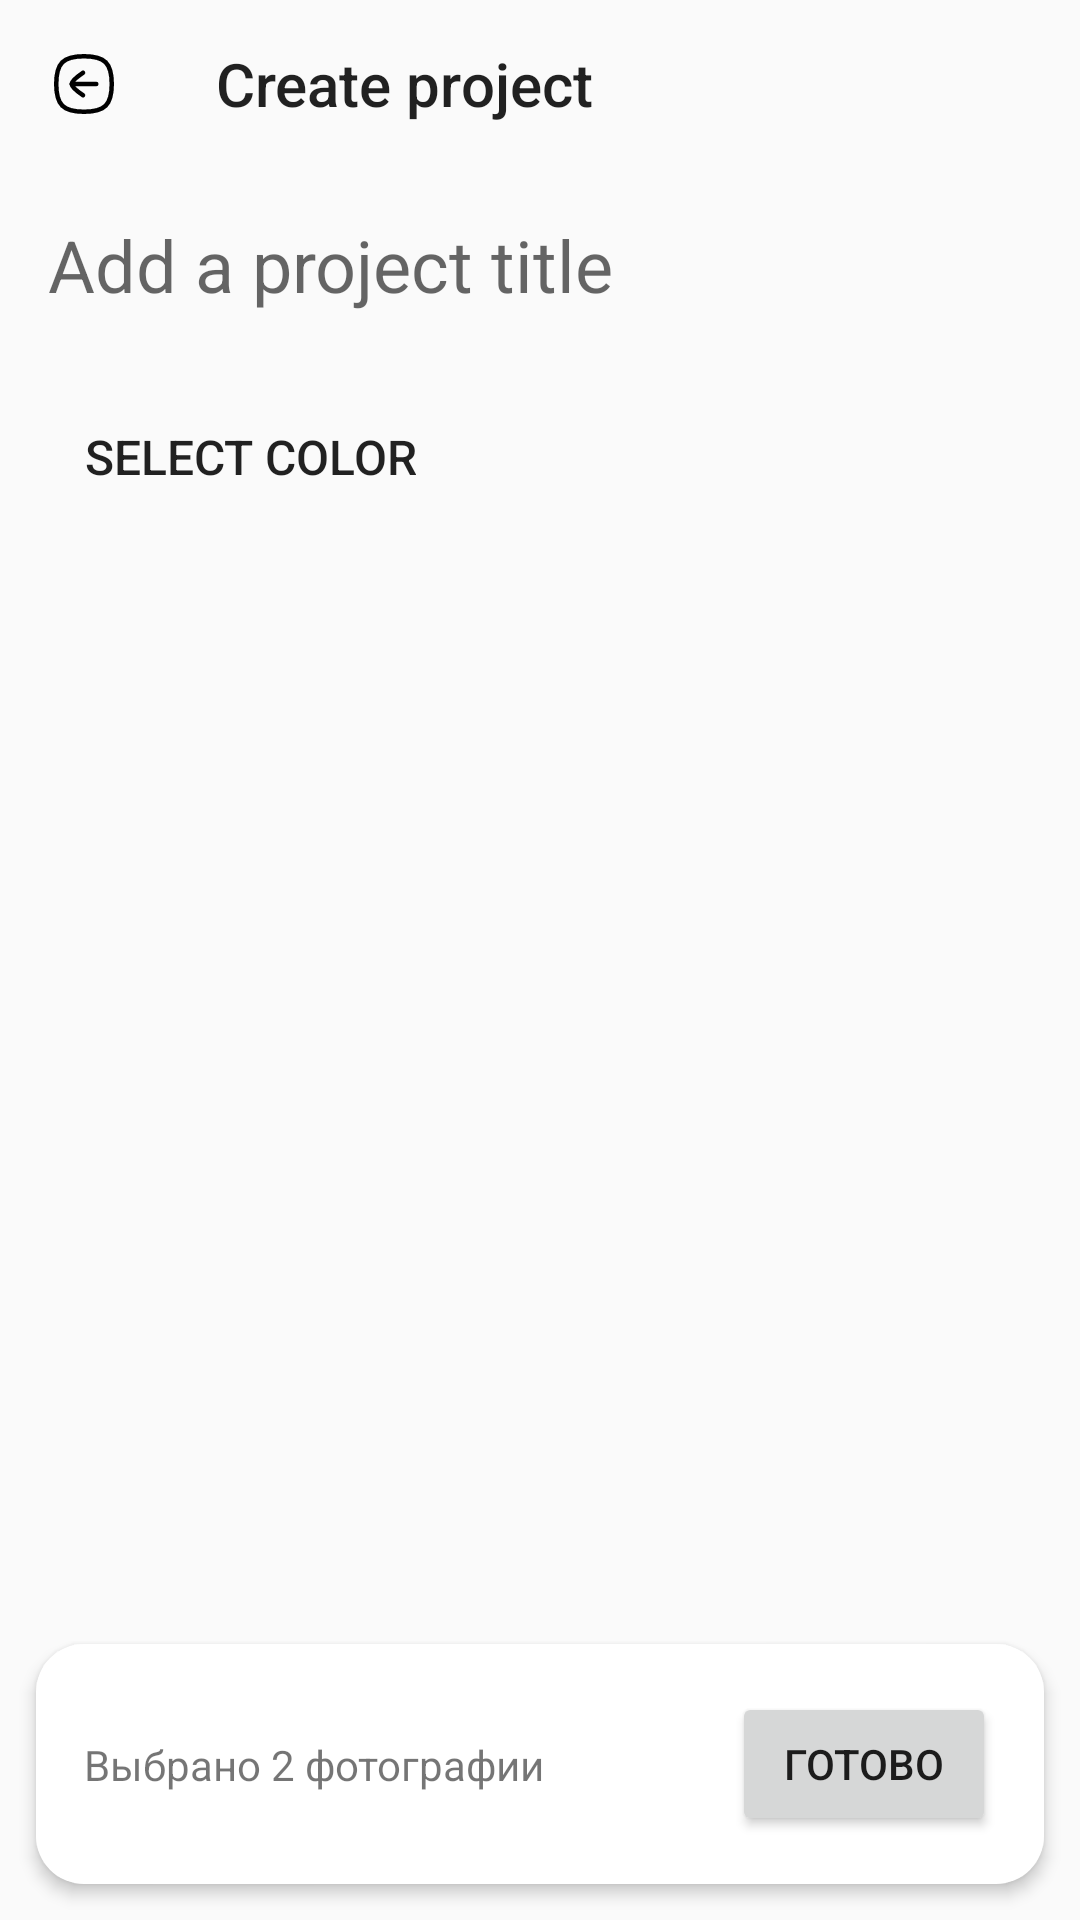

Here is an Android app screen rendered from its layout file. Give the layout XML and the strings, colors and styles it references.
<!-- AndroidManifest.xml: application theme Theme.NoteApplication -->
<!-- res/layout/activity_create_project.xml -->
<?xml version="1.0" encoding="utf-8"?>
<androidx.constraintlayout.widget.ConstraintLayout
    xmlns:android="http://schemas.android.com/apk/res/android"
    xmlns:app="http://schemas.android.com/apk/res-auto"
    xmlns:tools="http://schemas.android.com/tools"
    android:layout_width="match_parent"
    android:layout_height="match_parent"
    tools:context=".ui.create_project.CreateProjectActivity">

    <androidx.appcompat.widget.Toolbar
        android:id="@+id/toolbar"
        android:layout_width="match_parent"
        android:layout_height="wrap_content"
        app:layout_constraintTop_toTopOf="parent"
        app:layout_constraintStart_toStartOf="parent"
        app:layout_constraintEnd_toEndOf="parent"
        app:title="@string/create_project"
        app:navigationIcon="@drawable/ic_toolbar_back"/>

    <EditText
        android:id="@+id/et_input_project_title"
        android:layout_width="match_parent"
        android:layout_height="wrap_content"
        android:textSize="24sp"
        app:layout_constraintTop_toBottomOf="@+id/toolbar"
        app:layout_constraintStart_toStartOf="parent"
        app:layout_constraintEnd_toEndOf="parent"
        android:layout_margin="16dp"
        android:hint="@string/input_create_project"
        android:background="@null"/>

    <View
        android:id="@+id/color_view"
        android:layout_width="48dp"
        android:layout_height="48dp"
        android:layout_margin="6dp"
        android:background="@drawable/view_circle_color"
        app:layout_constraintStart_toStartOf="@id/et_input_project_title"
        app:layout_constraintTop_toTopOf="@+id/btn_select_color"
        app:layout_constraintBottom_toBottomOf="@id/btn_select_color"
        android:visibility="gone"/>

    <Button
        android:id="@+id/btn_select_color"
        android:layout_width="wrap_content"
        android:layout_height="wrap_content"
        android:textSize="16sp"
        android:text="@string/select_color"
        app:layout_constraintTop_toBottomOf="@+id/et_input_project_title"
        app:layout_constraintStart_toEndOf="@+id/color_view"
        android:layout_marginStart="12dp"
        android:layout_marginTop="24dp"
        android:background="@null"/>


    <androidx.constraintlayout.widget.ConstraintLayout
        android:id="@+id/bottom_panel_image"
        android:layout_width="match_parent"
        android:layout_height="wrap_content"
        app:layout_constraintBottom_toBottomOf="parent"
        app:layout_constraintStart_toStartOf="parent"
        app:layout_constraintEnd_toEndOf="parent"
        android:layout_margin="12dp"
        android:elevation="3dp"
        android:background="@drawable/view_background">

        <TextView
            android:id="@+id/count_tv"
            android:layout_width="0dp"
            android:layout_height="wrap_content"
            app:layout_constraintStart_toStartOf="@+id/bottom_panel_image"
            app:layout_constraintTop_toTopOf="@+id/bottom_panel_image"
            app:layout_constraintBottom_toBottomOf="@+id/bottom_panel_image"
            android:text="Выбрано 2 фотографии"
            android:layout_margin="16dp"/>

        <Button
            android:layout_width="wrap_content"
            android:layout_height="wrap_content"
            android:text="Готово"
            app:layout_constraintEnd_toEndOf="@+id/bottom_panel_image"
            app:layout_constraintTop_toTopOf="@+id/bottom_panel_image"
            app:layout_constraintBottom_toBottomOf="@+id/bottom_panel_image"
            android:layout_margin="16dp"/>


    </androidx.constraintlayout.widget.ConstraintLayout>

</androidx.constraintlayout.widget.ConstraintLayout>
<!-- resources referenced by this layout -->
<resources>
  <!-- drawable ic_toolbar_back (drawable) -->
  <vector xmlns:android="http://schemas.android.com/apk/res/android"
      android:width="24dp"
      android:height="24dp"
      android:viewportWidth="24"
      android:viewportHeight="24">
    <path
        android:pathData="M7.914,12.0001L16.086,12.0001"
        android:strokeLineJoin="round"
        android:strokeWidth="1.5"
        android:fillColor="#00000000"
        android:strokeColor="#000000"
        android:strokeLineCap="round"/>
    <path
        android:pathData="M11.6782,15.752C11.6782,15.752 7.9142,13.224 7.9142,12C7.9142,10.776 11.6782,8.252 11.6782,8.252"
        android:strokeLineJoin="round"
        android:strokeWidth="1.5"
        android:fillColor="#00000000"
        android:strokeColor="#000000"
        android:strokeLineCap="round"/>
    <path
        android:pathData="M11.9999,2.7501C5.0629,2.7501 2.7499,5.0631 2.7499,12.0001C2.7499,18.9371 5.0629,21.2501 11.9999,21.2501C18.9369,21.2501 21.2499,18.9371 21.2499,12.0001C21.2499,5.0631 18.9369,2.7501 11.9999,2.7501Z"
        android:strokeLineJoin="round"
        android:strokeWidth="1.5"
        android:fillColor="#00000000"
        android:fillType="evenOdd"
        android:strokeColor="#000000"
        android:strokeLineCap="round"/>
  </vector>
  <!-- drawable view_background (drawable) -->
  <?xml version="1.0" encoding="utf-8"?>
  <shape
      xmlns:android="http://schemas.android.com/apk/res/android"
      android:shape="rectangle"
      >
  
      <solid
          android:color="#fff"/>
  
      <corners android:radius="16dp"/>
      <size
          android:width="100dp"
          android:height="30dp"/>
  </shape>
  <!-- drawable view_circle_color (drawable) -->
  <?xml version="1.0" encoding="utf-8"?>
  <shape
      xmlns:android="http://schemas.android.com/apk/res/android"
      android:shape="oval">
  
      <solid android:color="#780000"/>
  
      <size
          android:width="120dp"
          android:height="120dp"/>
  </shape>
  <string name="create_project">Create project</string>
  <string name="input_create_project">Add a project title</string>
  <string name="select_color">Select color</string>
  <style name="Theme.NoteApplication" parent="Theme.AppCompat.DayNight.NoActionBar">
          <item name="colorPrimary">@color/purple_500</item>
          <item name="colorPrimaryVariant">@color/purple_700</item>
          <item name="colorOnPrimary">@color/white</item>
          <item name="colorSecondary">@color/teal_200</item>
          <item name="colorSecondaryVariant">@color/teal_700</item>
  
          <item name="android:statusBarColor" tools:targetApi="l">?attr/colorPrimaryVariant</item>
      </style>
  <color name="purple_500">#FF6200EE</color>
  <color name="purple_700">#FF3700B3</color>
  <color name="white">#FFFFFFFF</color>
  <color name="teal_200">#FF03DAC5</color>
  <color name="teal_700">#FF018786</color>
</resources>
